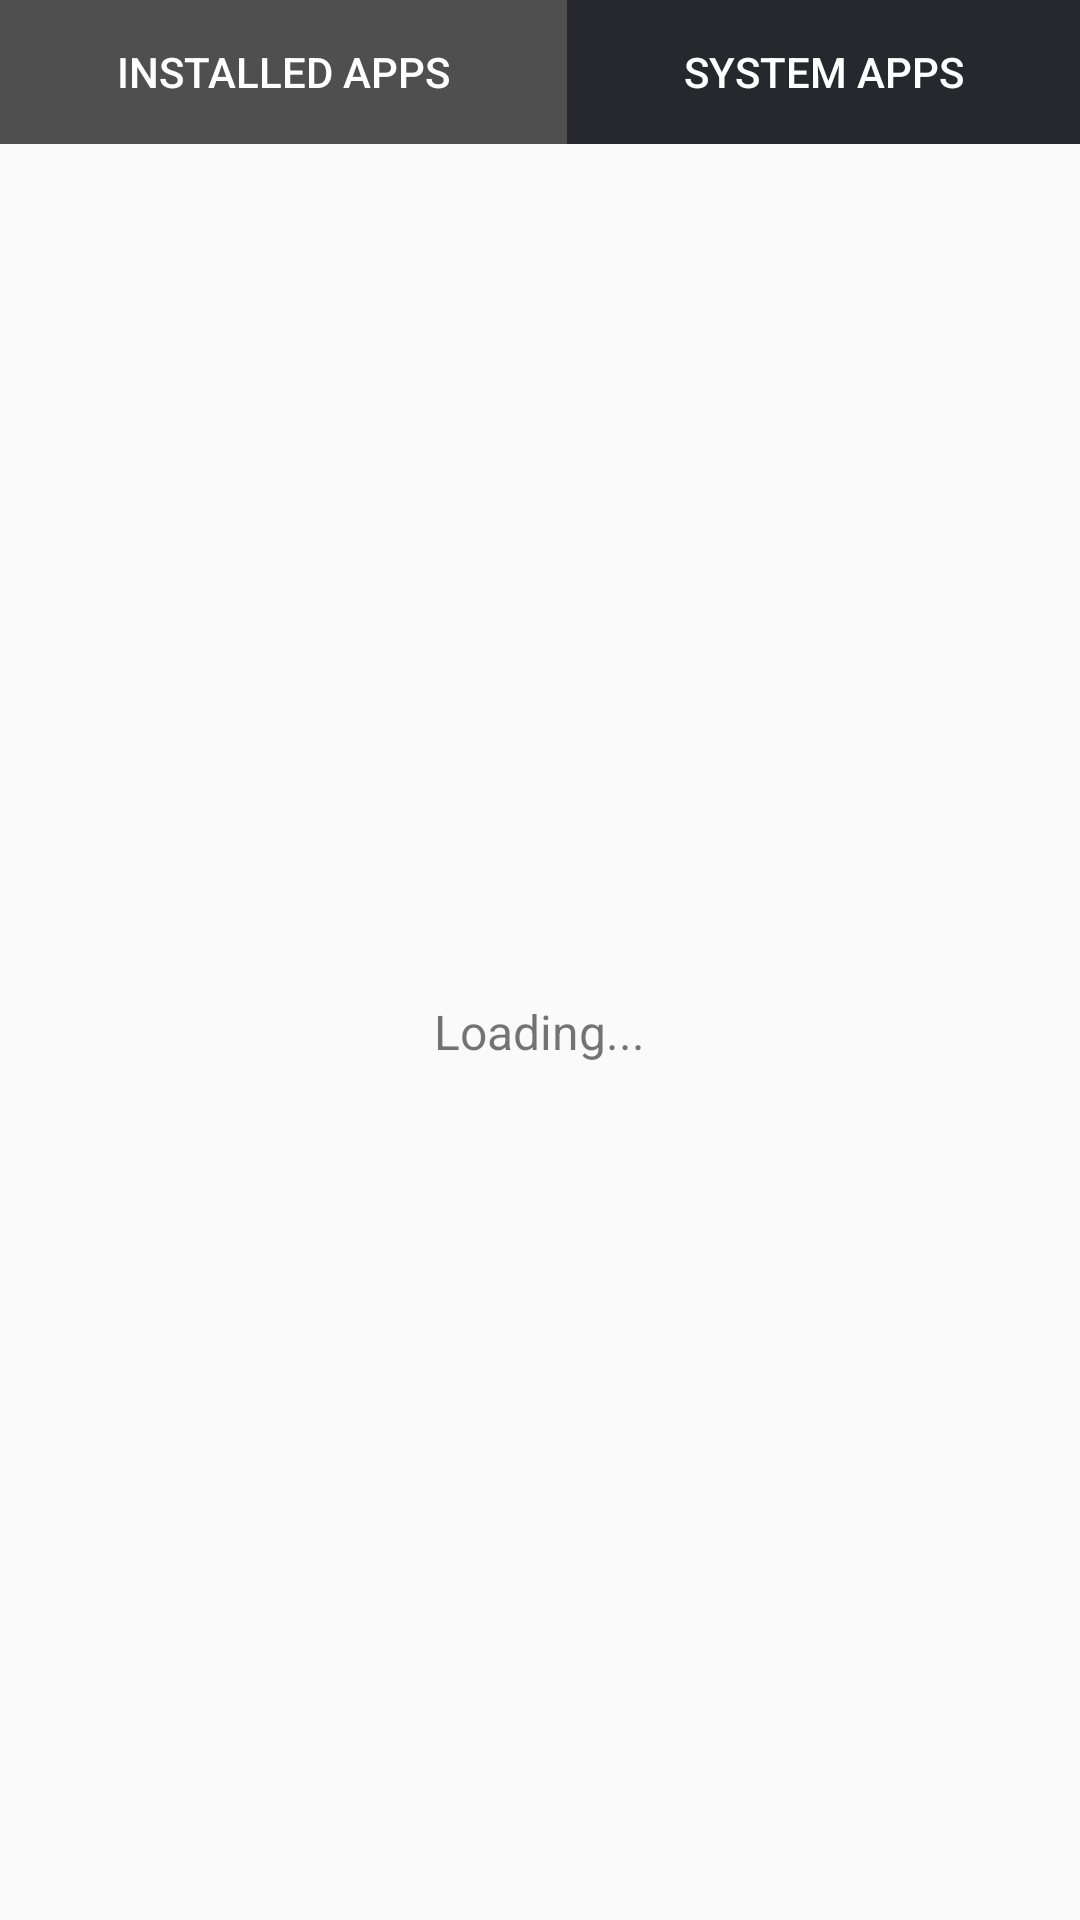

Android layout source for this screen:
<!-- AndroidManifest.xml: application theme AppTheme -->
<!-- res/layout/activity_application_manager.xml -->
<?xml version="1.0" encoding="utf-8"?>
<RelativeLayout xmlns:android="http://schemas.android.com/apk/res/android"
    xmlns:tools="http://schemas.android.com/tools"
    android:layout_width="match_parent"
    android:layout_height="match_parent"
    tools:context=".ApplicationManager">

    <LinearLayout
        android:id="@+id/topCategoryLayout"
        android:layout_width="match_parent"
        android:layout_height="wrap_content"
        android:background="@color/colorPrimary"
        android:weightSum="10">

        <Button
            android:id="@+id/buttoninstalledapps"
            android:layout_width="wrap_content"
            android:layout_height="wrap_content"

            android:layout_weight="5"
            android:background="@color/rippelColor"
            android:text="Installed Apps"
            android:textColor="@android:color/white" />

        <Button
            android:id="@+id/buttonsystemapps"
            android:layout_width="wrap_content"
            android:layout_height="wrap_content"
            android:layout_weight="5"
            android:background="@color/colorPrimary"
            android:text="System Apps"
            android:textColor="@android:color/white" />
    </LinearLayout>

    <androidx.recyclerview.widget.RecyclerView
        android:id="@+id/listViewApps"
        android:layout_width="match_parent"
        android:layout_height="match_parent"
        android:layout_below="@+id/topCategoryLayout">


    </androidx.recyclerview.widget.RecyclerView>

    <RelativeLayout
        android:layout_width="wrap_content"
        android:layout_height="wrap_content"
        android:layout_centerInParent="true"
        android:id="@+id/progressLayout">

        <ProgressBar
            android:id="@+id/progressApps"
            android:layout_width="wrap_content"
            android:layout_height="wrap_content"
            android:layout_centerHorizontal="true"
            android:indeterminateTint="@color/rippelColor"/>

        <TextView
            android:layout_width="wrap_content"
            android:layout_height="wrap_content"
            android:layout_below="@+id/progressApps"
            android:text="Loading..."
            android:textSize="16sp" />
    </RelativeLayout>

</RelativeLayout>
<!-- resources referenced by this layout -->
<resources>
  <color name="colorPrimary">#27282D</color>
  <color name="rippelColor">#BC5F5F5F</color>
  <style name="AppTheme" parent="Theme.AppCompat.Light.NoActionBar">
          
          <item name="colorPrimary">@color/colorPrimary</item>
          <item name="colorPrimaryDark">@color/colorPrimaryDark</item>
          <item name="colorAccent">@color/colorAccent</item>
      </style>
  <color name="colorPrimaryDark">#27282D</color>
  <color name="colorAccent">#FF4081</color>
</resources>
